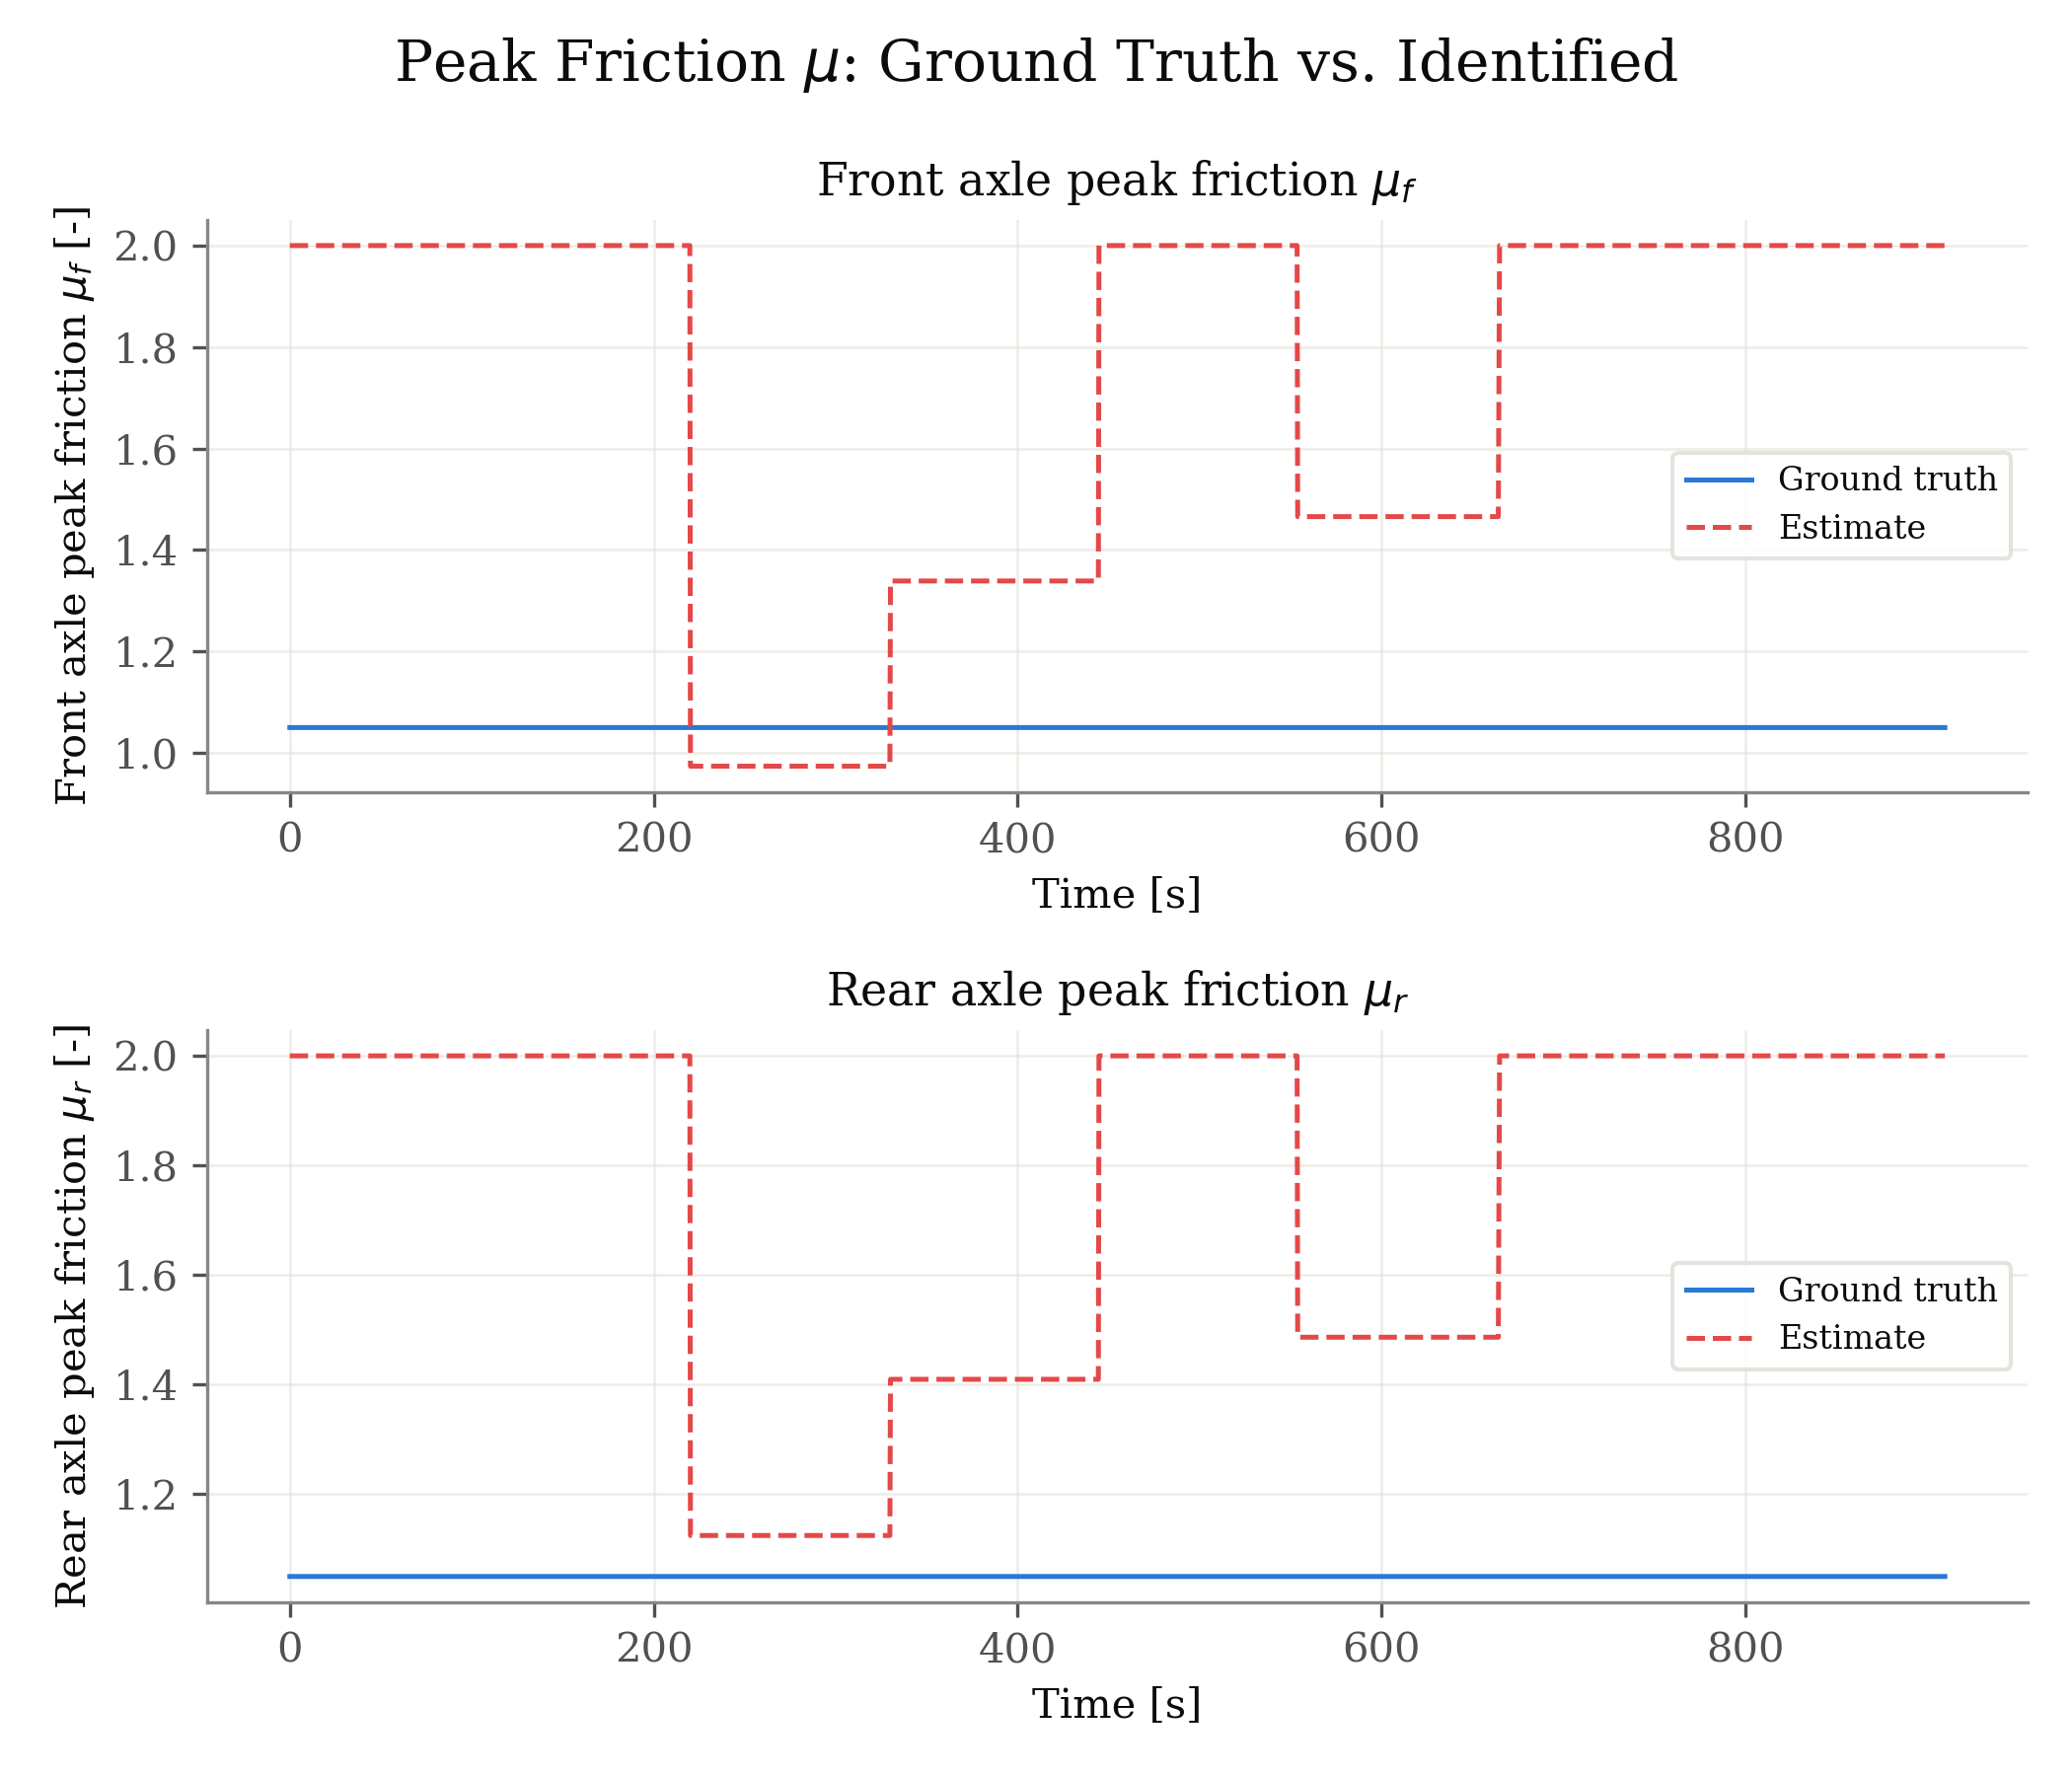

The table this chart was drawn from, first rows:
signal, unit, t_s, ground_truth, estimate
front_mu, -, 0.000000, 1.05, 2.0
front_mu, -, 0.33, 1.05, 2.0
front_mu, -, 0.66, 1.05, 2.0
front_mu, -, 0.99, 1.05, 2.0
front_mu, -, 1.32, 1.05, 2.0
front_mu, -, 1.65, 1.05, 2.0
front_mu, -, 1.848, 1.05, 2.0
front_mu, -, 1.914, 1.05, 2.0
front_mu, -, 2.013, 1.05, 2.0
front_mu, -, 2.112, 1.05, 2.0
front_mu, -, 2.211, 1.05, 2.0
front_mu, -, 2.31, 1.05, 2.0
front_mu, -, 2.409, 1.05, 2.0
front_mu, -, 2.508, 1.05, 2.0
front_mu, -, 2.607, 1.05, 2.0
front_mu, -, 2.706, 1.05, 2.0
front_mu, -, 2.838, 1.05, 2.0
front_mu, -, 2.97, 1.05, 2.0
front_mu, -, 3.102, 1.05, 2.0
front_mu, -, 3.168, 1.05, 2.0
front_mu, -, 3.3, 1.05, 2.0
front_mu, -, 3.366, 1.05, 2.0
front_mu, -, 3.498, 1.05, 2.0
front_mu, -, 3.564, 1.05, 2.0
front_mu, -, 3.696, 1.05, 2.0
front_mu, -, 3.762, 1.05, 2.0
front_mu, -, 3.894, 1.05, 2.0
front_mu, -, 4.026, 1.05, 2.0
front_mu, -, 4.158, 1.05, 2.0
front_mu, -, 4.29, 1.05, 2.0
front_mu, -, 4.422, 1.05, 2.0
front_mu, -, 4.488, 1.05, 2.0
front_mu, -, 4.62, 1.05, 2.0
front_mu, -, 4.686, 1.05, 2.0
front_mu, -, 4.818, 1.05, 2.0
front_mu, -, 4.884, 1.05, 2.0
front_mu, -, 5.016, 1.05, 2.0
front_mu, -, 5.148, 1.05, 2.0
front_mu, -, 5.28, 1.05, 2.0
front_mu, -, 5.412, 1.05, 2.0
front_mu, -, 5.544, 1.05, 2.0
front_mu, -, 5.676, 1.05, 2.0
front_mu, -, 5.775, 1.05, 2.0
front_mu, -, 5.874, 1.05, 2.0
front_mu, -, 5.973, 1.05, 2.0
front_mu, -, 6.072, 1.05, 2.0
front_mu, -, 6.171, 1.05, 2.0
front_mu, -, 6.27, 1.05, 2.0
front_mu, -, 6.369, 1.05, 2.0
front_mu, -, 6.468, 1.05, 2.0
front_mu, -, 6.567, 1.05, 2.0
front_mu, -, 6.666, 1.05, 2.0
front_mu, -, 6.765, 1.05, 2.0
front_mu, -, 6.864, 1.05, 2.0
front_mu, -, 6.996, 1.05, 2.0
front_mu, -, 7.095, 1.05, 2.0
front_mu, -, 7.194, 1.05, 2.0
front_mu, -, 7.293, 1.05, 2.0
front_mu, -, 7.392, 1.05, 2.0
front_mu, -, 7.491, 1.05, 2.0
... 10,990 more rows
